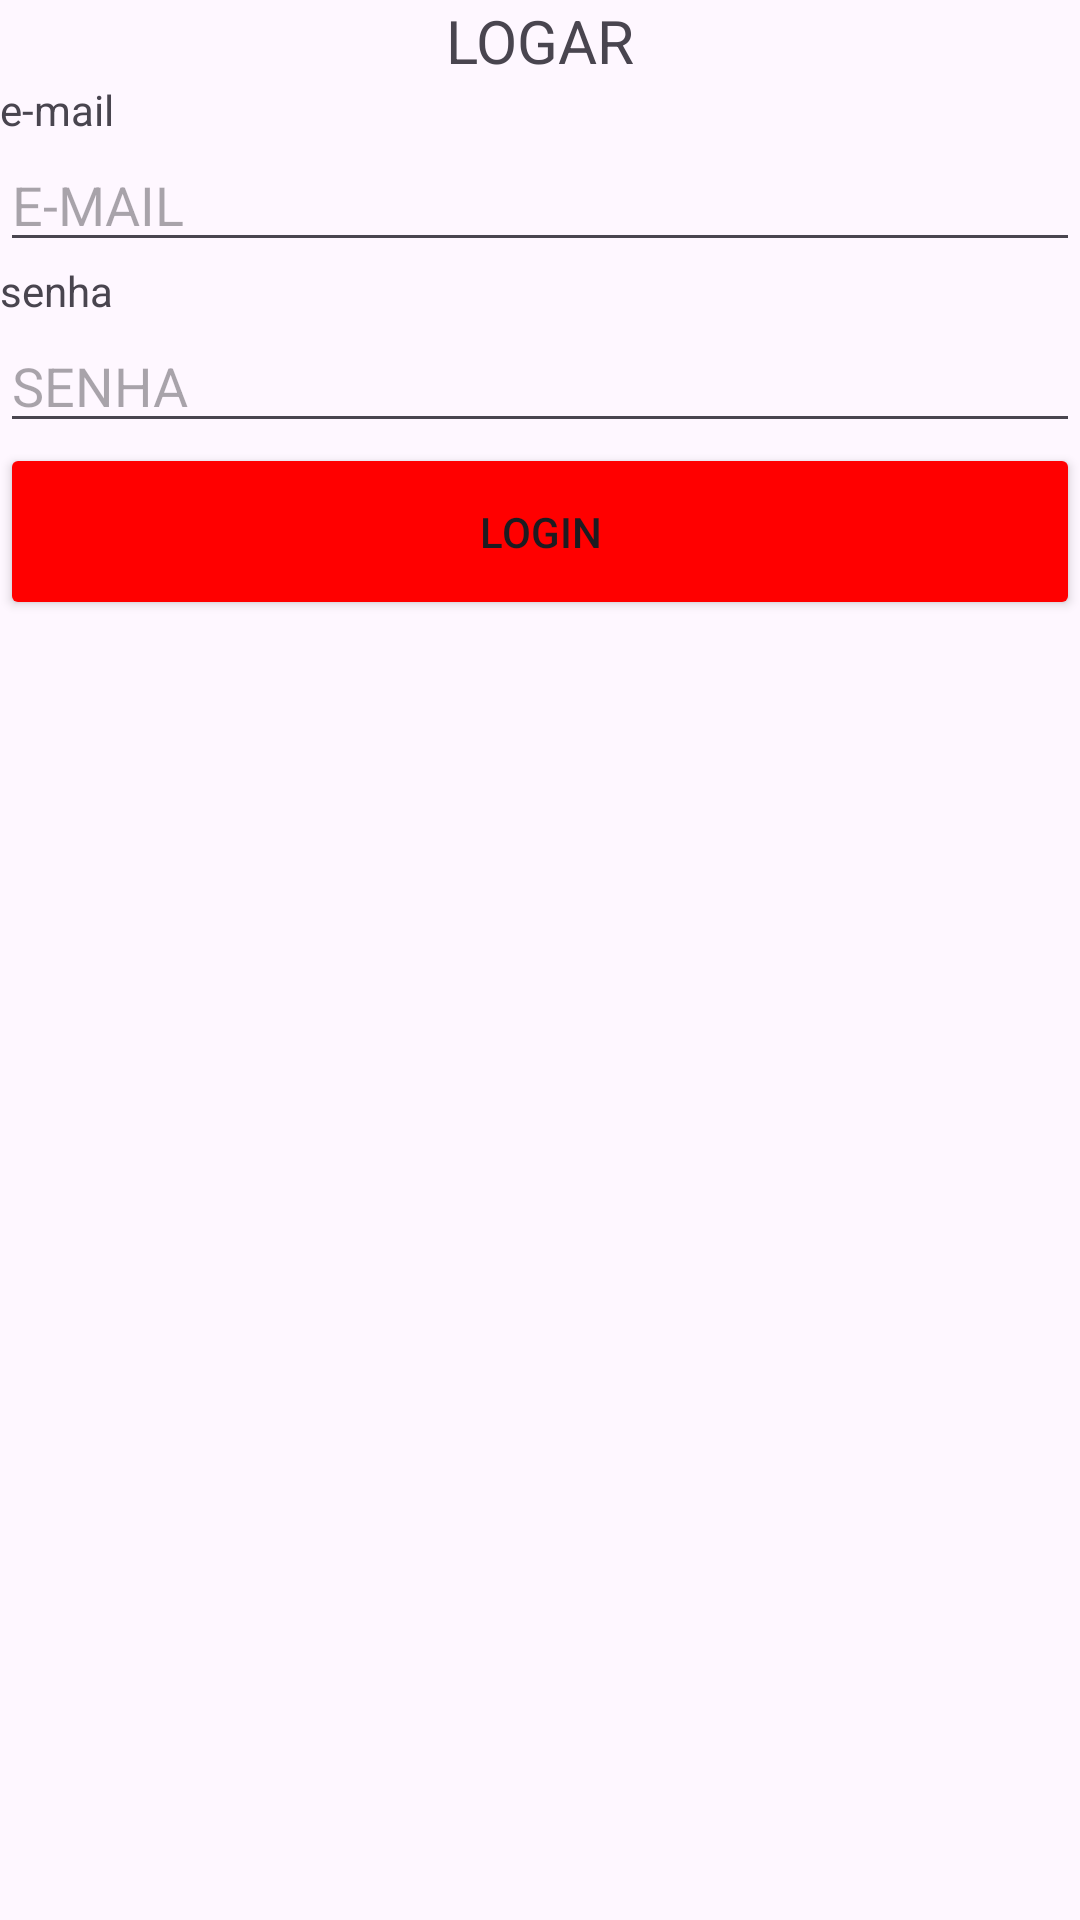

Android layout source for this screen:
<!-- AndroidManifest.xml: application theme Theme.ComprasAndroid -->
<!-- res/layout/activity_main.xml -->
<?xml version="1.0" encoding="utf-8"?>
<LinearLayout xmlns:android="http://schemas.android.com/apk/res/android"
    xmlns:app="http://schemas.android.com/apk/res-auto"
    xmlns:tools="http://schemas.android.com/tools"
    android:layout_width="match_parent"
    android:layout_height="match_parent"
    android:orientation="vertical"
    tools:context=".MainActivity">

    <TextView
        android:id="@+id/textView7"
        android:layout_width="match_parent"
        android:layout_height="wrap_content"
        android:text="LOGAR"
        android:textAlignment="center"
        android:textSize="20sp" />

    <TextView
        android:id="@+id/textView9"
        android:layout_width="wrap_content"
        android:layout_height="wrap_content"
        android:text="e-mail" />

    <EditText
        android:id="@+id/editTextTextEmailAddress"
        android:layout_width="match_parent"
        android:layout_height="wrap_content"
        android:ems="10"
        android:hint="E-MAIL"
        android:inputType="textEmailAddress" />

    <TextView
        android:id="@+id/textView10"
        android:layout_width="wrap_content"
        android:layout_height="wrap_content"
        android:text="senha" />

    <EditText
        android:id="@+id/editTextTextPassword"
        android:layout_width="match_parent"
        android:layout_height="wrap_content"
        android:ems="10"
        android:hint="SENHA"
        android:inputType="textPassword" />

    <Button
        android:id="@+id/button9"
        android:layout_width="match_parent"
        android:layout_height="59dp"
        android:backgroundTint="#FF0000"
        android:text="LOGIN" />

</LinearLayout>
<!-- resources referenced by this layout -->
<resources>
  <style name="Theme.ComprasAndroid" parent="Base.Theme.ComprasAndroid" />
  <style name="Base.Theme.ComprasAndroid" parent="Theme.Material3.DayNight.NoActionBar">
          
          
      </style>
</resources>
